Run: headless pygame with SDL's dummy video driver; simulated clock (each Clock.tick advances the game by its frame time, no real sleeping); random seed 0; keys injected as events and as key.get_pressed() state; no mouse input; restart key SPACE tapped at the start of phases 3 and 4.
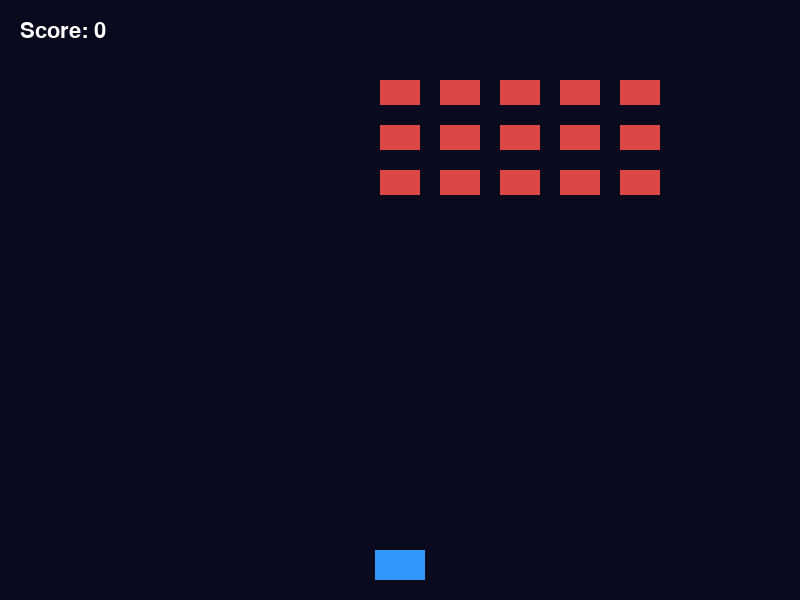
Frame 1 of 4 · flips 1–60 · no input
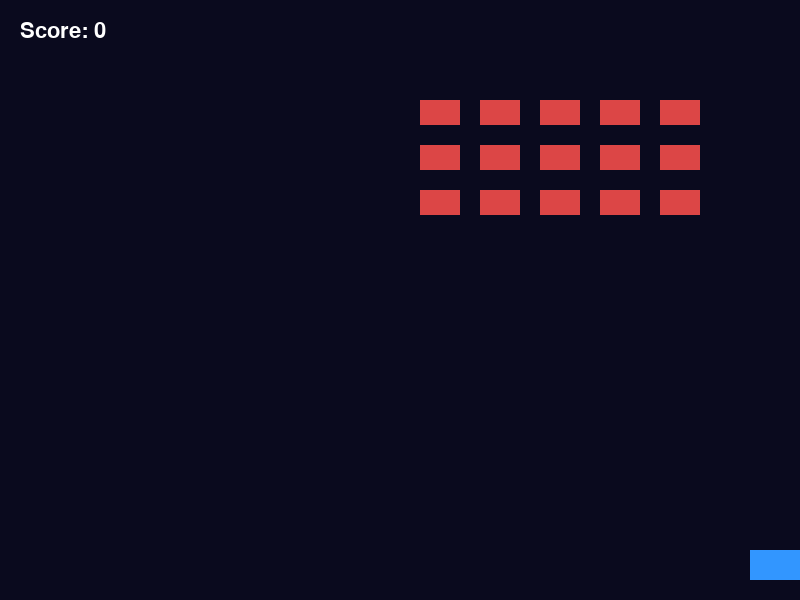
Frame 2 of 4 · flips 61–180 · tapped SPACE, RETURN · held RIGHT (→), D
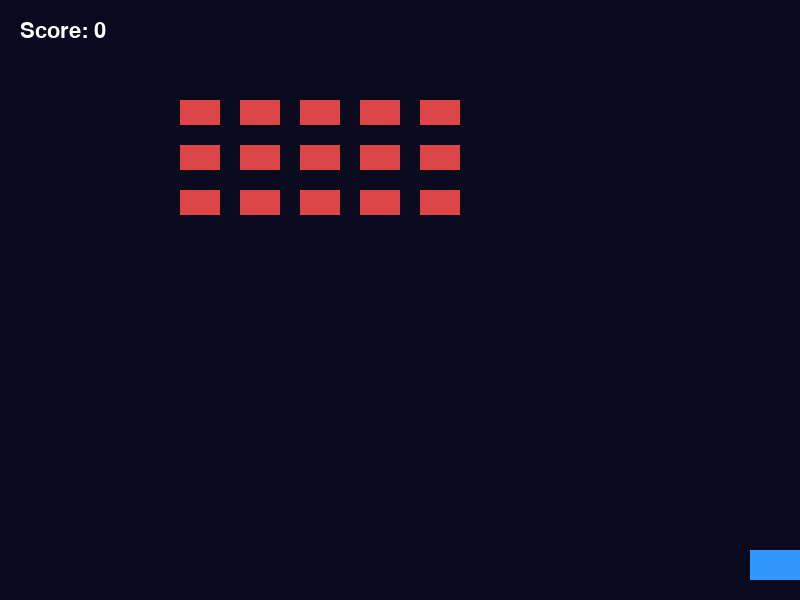
Frame 3 of 4 · flips 181–300 · tapped SPACE · held DOWN (↓), S
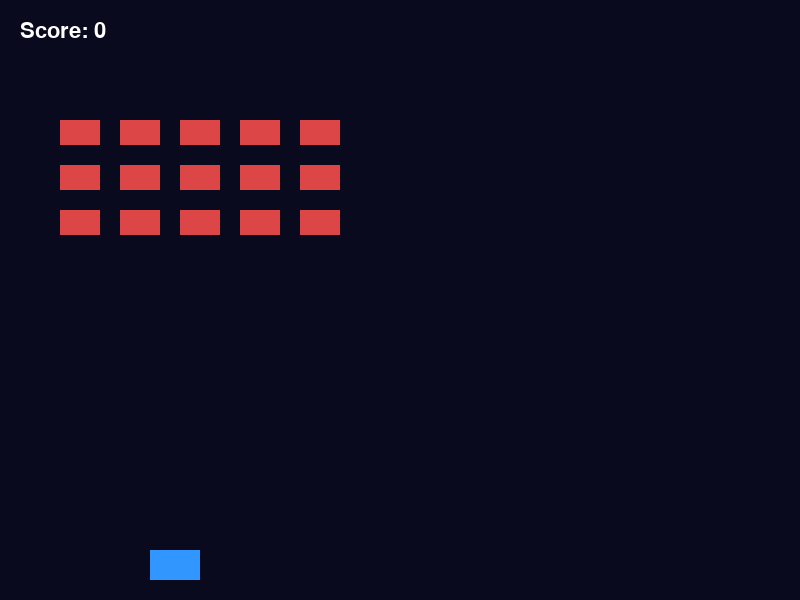
Frame 4 of 4 · flips 301–420 · tapped SPACE · held LEFT (←), A, UP (↑), W

The pygame program that drew these frames:

import pygame

WIDTH = 800
HEIGHT = 600
FPS = 60

PLAYER_WIDTH = 50
PLAYER_HEIGHT = 30
PLAYER_SPEED = 5

PLAYER_ZONE_HEIGHT = 80

BULLET_WIDTH = 4
BULLET_HEIGHT = 12
BULLET_SPEED = 8

ENEMY_WIDTH = 40
ENEMY_HEIGHT = 25
ENEMY_HORIZONTAL_GAP = 20
ENEMY_VERTICAL_GAP = 20
ENEMY_ROWS = 3
ENEMY_COLUMNS = 5

ENEMY_SCORE = 100

ENEMY_SPEED = 2
ENEMY_DROP = 20

ENEMIES_DEFEATED_MESSAGE = "Enemies Defeated!"

GAME_OVER_MESSAGE = "GAME OVER"

pygame.init()

screen = pygame.display.set_mode((WIDTH, HEIGHT))
pygame.display.set_caption("Space Assault")

clock = pygame.time.Clock()

font = pygame.font.Font(None, 32)
victory_font = pygame.font.Font(None, 64)
game_over_font = pygame.font.Font(None, 72)

player = pygame.Rect(
    (WIDTH - PLAYER_WIDTH) // 2,
    HEIGHT - PLAYER_HEIGHT - 20,
    PLAYER_WIDTH,
    PLAYER_HEIGHT,
)

bullets = []
enemies = []

score = 0
enemy_direction = 1
victory = False
game_over = False

formation_width = (
    ENEMY_COLUMNS * ENEMY_WIDTH
    + (ENEMY_COLUMNS - 1) * ENEMY_HORIZONTAL_GAP
)

formation_start_x = (WIDTH - formation_width) // 2
formation_start_y = 80

for row in range(ENEMY_ROWS):
    for column in range(ENEMY_COLUMNS):
        enemy_x = formation_start_x + column * (
            ENEMY_WIDTH + ENEMY_HORIZONTAL_GAP
        )

        enemy_y = formation_start_y + row * (
            ENEMY_HEIGHT + ENEMY_VERTICAL_GAP
        )

        enemy = pygame.Rect(
            enemy_x,
            enemy_y,
            ENEMY_WIDTH,
            ENEMY_HEIGHT,
        )

        enemies.append(enemy)

running = True

while running:

    # -------------------------
    # Events
    # -------------------------

    for event in pygame.event.get():

        if event.type == pygame.QUIT:
            running = False

        if event.type == pygame.KEYDOWN:

            if (
                event.key == pygame.K_SPACE
                and not victory
                and not game_over
            ):
                bullet = pygame.Rect(
                    player.centerx - BULLET_WIDTH // 2,
                    player.top - BULLET_HEIGHT,
                    BULLET_WIDTH,
                    BULLET_HEIGHT,
                )

                bullets.append(bullet)

    # -------------------------
    # Game updates
    # -------------------------

    if not victory and not game_over:

        # -------------------------
        # Player movement
        # -------------------------

        keys = pygame.key.get_pressed()

        if keys[pygame.K_a] or keys[pygame.K_LEFT]:
            player.x -= PLAYER_SPEED

        if keys[pygame.K_d] or keys[pygame.K_RIGHT]:
            player.x += PLAYER_SPEED

        if player.left < 0:
            player.left = 0

        if player.right > WIDTH:
            player.right = WIDTH

        # -------------------------
        # Bullet movement
        # -------------------------

        for bullet in bullets:
            bullet.y -= BULLET_SPEED

        bullets = [
            bullet
            for bullet in bullets
            if bullet.bottom > 0
        ]

        # -------------------------
        # Enemy movement
        # -------------------------

        for enemy in enemies:
            enemy.x += ENEMY_SPEED * enemy_direction

        if enemies:
            formation_left = min(
                enemy.left for enemy in enemies
            )

            formation_right = max(
                enemy.right for enemy in enemies
            )

            if formation_right >= WIDTH:
                enemy_direction = -1

                for enemy in enemies:
                    enemy.right = min(enemy.right, WIDTH)
                    enemy.y += ENEMY_DROP

            elif formation_left <= 0:
                enemy_direction = 1

                for enemy in enemies:
                    enemy.left = max(enemy.left, 0)
                    enemy.y += ENEMY_DROP

        # -------------------------
        # Bullet-enemy collisions
        # -------------------------

        bullets_to_remove = []
        enemies_to_remove = []

        for bullet in bullets:
            for enemy in enemies:

                if bullet.colliderect(enemy):
                    bullets_to_remove.append(bullet)
                    enemies_to_remove.append(enemy)

                    score += ENEMY_SCORE

                    break

        for bullet in bullets_to_remove:
            if bullet in bullets:
                bullets.remove(bullet)

        for enemy in enemies_to_remove:
            if enemy in enemies:
                enemies.remove(enemy)

        # -------------------------
        # Victory condition
        # -------------------------

        if not enemies:
            victory = True

        # -------------------------
        # Game over condition
        # -------------------------

        if enemies:
            for enemy in enemies:

                if enemy.bottom >= HEIGHT - PLAYER_ZONE_HEIGHT:
                    game_over = True
                    break

    # -------------------------
    # Drawing
    # -------------------------

    screen.fill((10, 10, 30))

    pygame.draw.rect(
        screen,
        (50, 150, 255),
        player,
    )

    for bullet in bullets:
        pygame.draw.rect(
            screen,
            (255, 255, 255),
            bullet,
        )

    for enemy in enemies:
        pygame.draw.rect(
            screen,
            (220, 70, 70),
            enemy,
        )

    score_text = font.render(
        f"Score: {score}",
        True,
        (255, 255, 255),
    )

    screen.blit(score_text, (20, 20))

    # -------------------------
    # Victory message
    # -------------------------

    if victory:
        victory_text = victory_font.render(
            ENEMIES_DEFEATED_MESSAGE,
            True,
            (255, 255, 255),
        )

        victory_rect = victory_text.get_rect(
            center=(WIDTH // 2, HEIGHT // 2)
        )

        screen.blit(victory_text, victory_rect)

    # -------------------------
    # Game over message
    # -------------------------

    if game_over:
        game_over_text = game_over_font.render(
            GAME_OVER_MESSAGE,
            True,
            (255, 255, 255),
        )

        game_over_rect = game_over_text.get_rect(
            center=(WIDTH // 2, HEIGHT // 2)
        )

        screen.blit(game_over_text, game_over_rect)

    pygame.display.flip()

    clock.tick(FPS)

pygame.quit()
